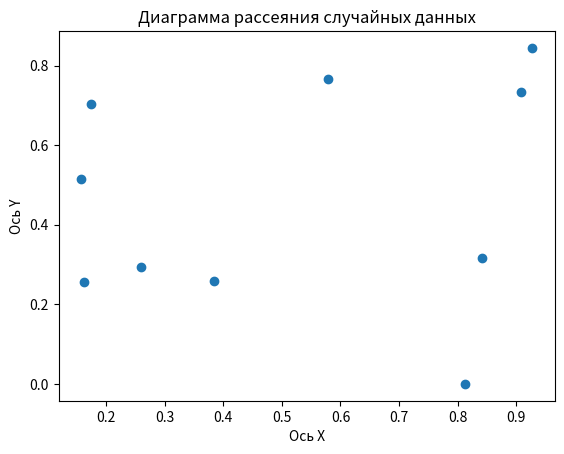

Source code (Python):
import numpy as np
import matplotlib.pyplot as plt

# Генерация двух наборов случайных данных
x = np.random.rand(10)  # массив из 10 случайных чисел для оси x
y = np.random.rand(10)  # массив из 10 случайных чисел для оси y

# Создание диаграммы рассеяния
plt.scatter(x, y, alpha=1)

# Добавление заголовков и меток осей
plt.title('Диаграмма рассеяния случайных данных')
plt.xlabel('Ось X')
plt.ylabel('Ось Y')

# Отображение графика
plt.show()
